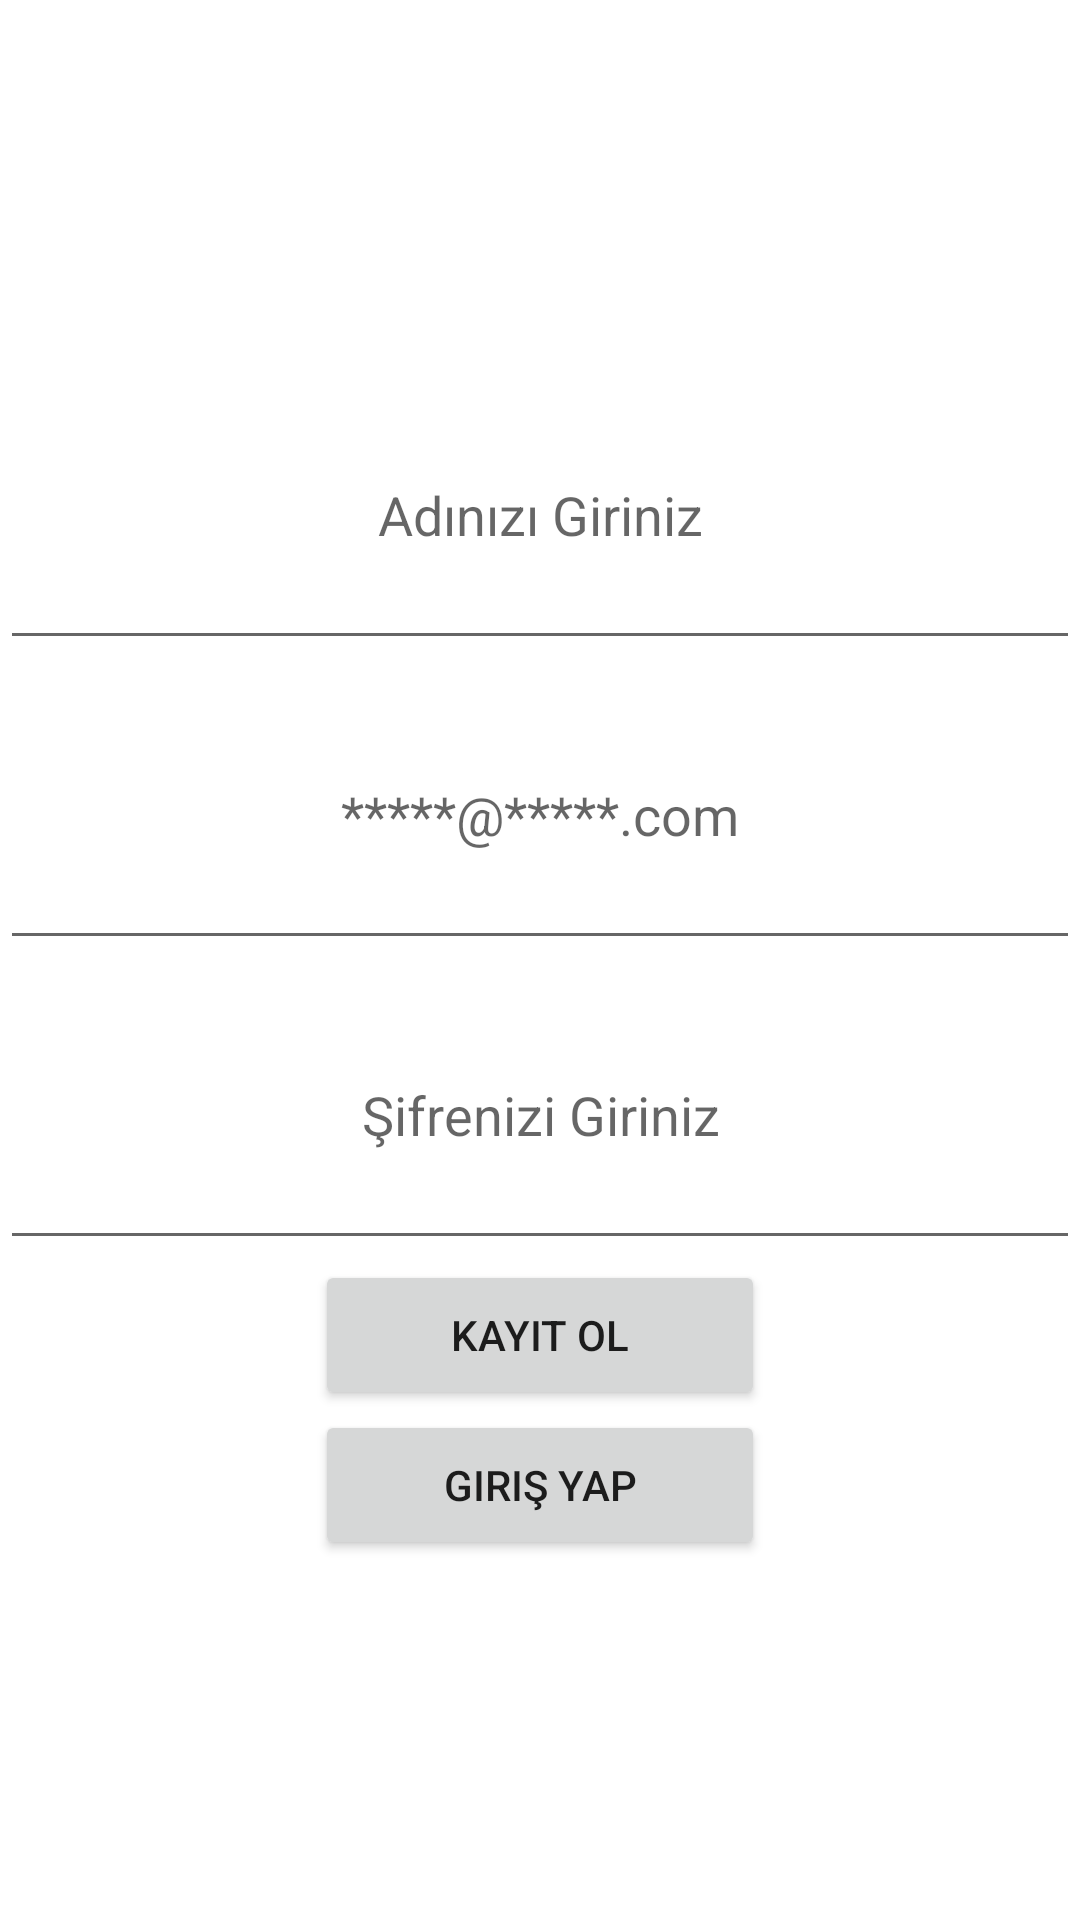

Layout XML and referenced resources for this Android screen:
<!-- AndroidManifest.xml: application theme Theme.Fffproje -->
<!-- res/layout/activity_main.xml -->
<?xml version="1.0" encoding="utf-8"?>
<LinearLayout xmlns:android="http://schemas.android.com/apk/res/android"
    xmlns:app="http://schemas.android.com/apk/res-auto"
    xmlns:tools="http://schemas.android.com/tools"
    android:layout_width="match_parent"
    android:layout_height="match_parent"
    android:orientation="vertical"
    android:gravity="center"
    tools:context=".MainActivity">

    <EditText
        android:id="@+id/editTextTextPersonName"
        android:layout_width="match_parent"
        android:layout_height="100dp"
        android:gravity="center"
        android:ems="10"
        android:inputType="textPersonName"
        android:hint="Adınızı Giriniz" />

    <EditText
        android:id="@+id/editTextTextEmailAddress"
        android:layout_width="match_parent"
        android:layout_height="100dp"
        android:gravity="center"
        android:hint="*****@*****.com"
        android:ems="10"
        android:inputType="textEmailAddress" />

    <EditText
        android:id="@+id/editTextTextPassword"
        android:layout_width="match_parent"
        android:layout_height="100dp"
        android:gravity="center"
        android:hint="Şifrenizi Giriniz"
        android:ems="10"
        android:inputType="textPassword" />
    <Button
        android:layout_width="150dp"
        android:layout_height="50dp"
        android:text="Kayıt ol"
        android:id="@+id/kayitOl"/>

    <Button
        android:layout_width="150dp"
        android:layout_height="50dp"
        android:text="Giriş Yap"
        android:id="@+id/giris"/>


</LinearLayout>
<!-- resources referenced by this layout -->
<resources>
  <style name="Theme.Fffproje" parent="Theme.MaterialComponents.DayNight.DarkActionBar">
          
          <item name="colorPrimary">@color/purple_500</item>
          <item name="colorPrimaryVariant">@color/purple_700</item>
          <item name="colorOnPrimary">@color/white</item>
          
          <item name="colorSecondary">@color/teal_200</item>
          <item name="colorSecondaryVariant">@color/teal_700</item>
          <item name="colorOnSecondary">@color/black</item>
          
          <item name="android:statusBarColor">?attr/colorPrimaryVariant</item>
          
      </style>
  <!-- not gathered from this repository: default colours our renderer supplied (Android Studio template values) -->
  <color name="purple_500">#FF6200EE</color>
  <color name="purple_700">#FF3700B3</color>
  <color name="teal_200">#FF03DAC5</color>
  <color name="teal_700">#FF018786</color>
  <color name="black">#FF000000</color>
  <color name="white">#FFFFFFFF</color>
</resources>
